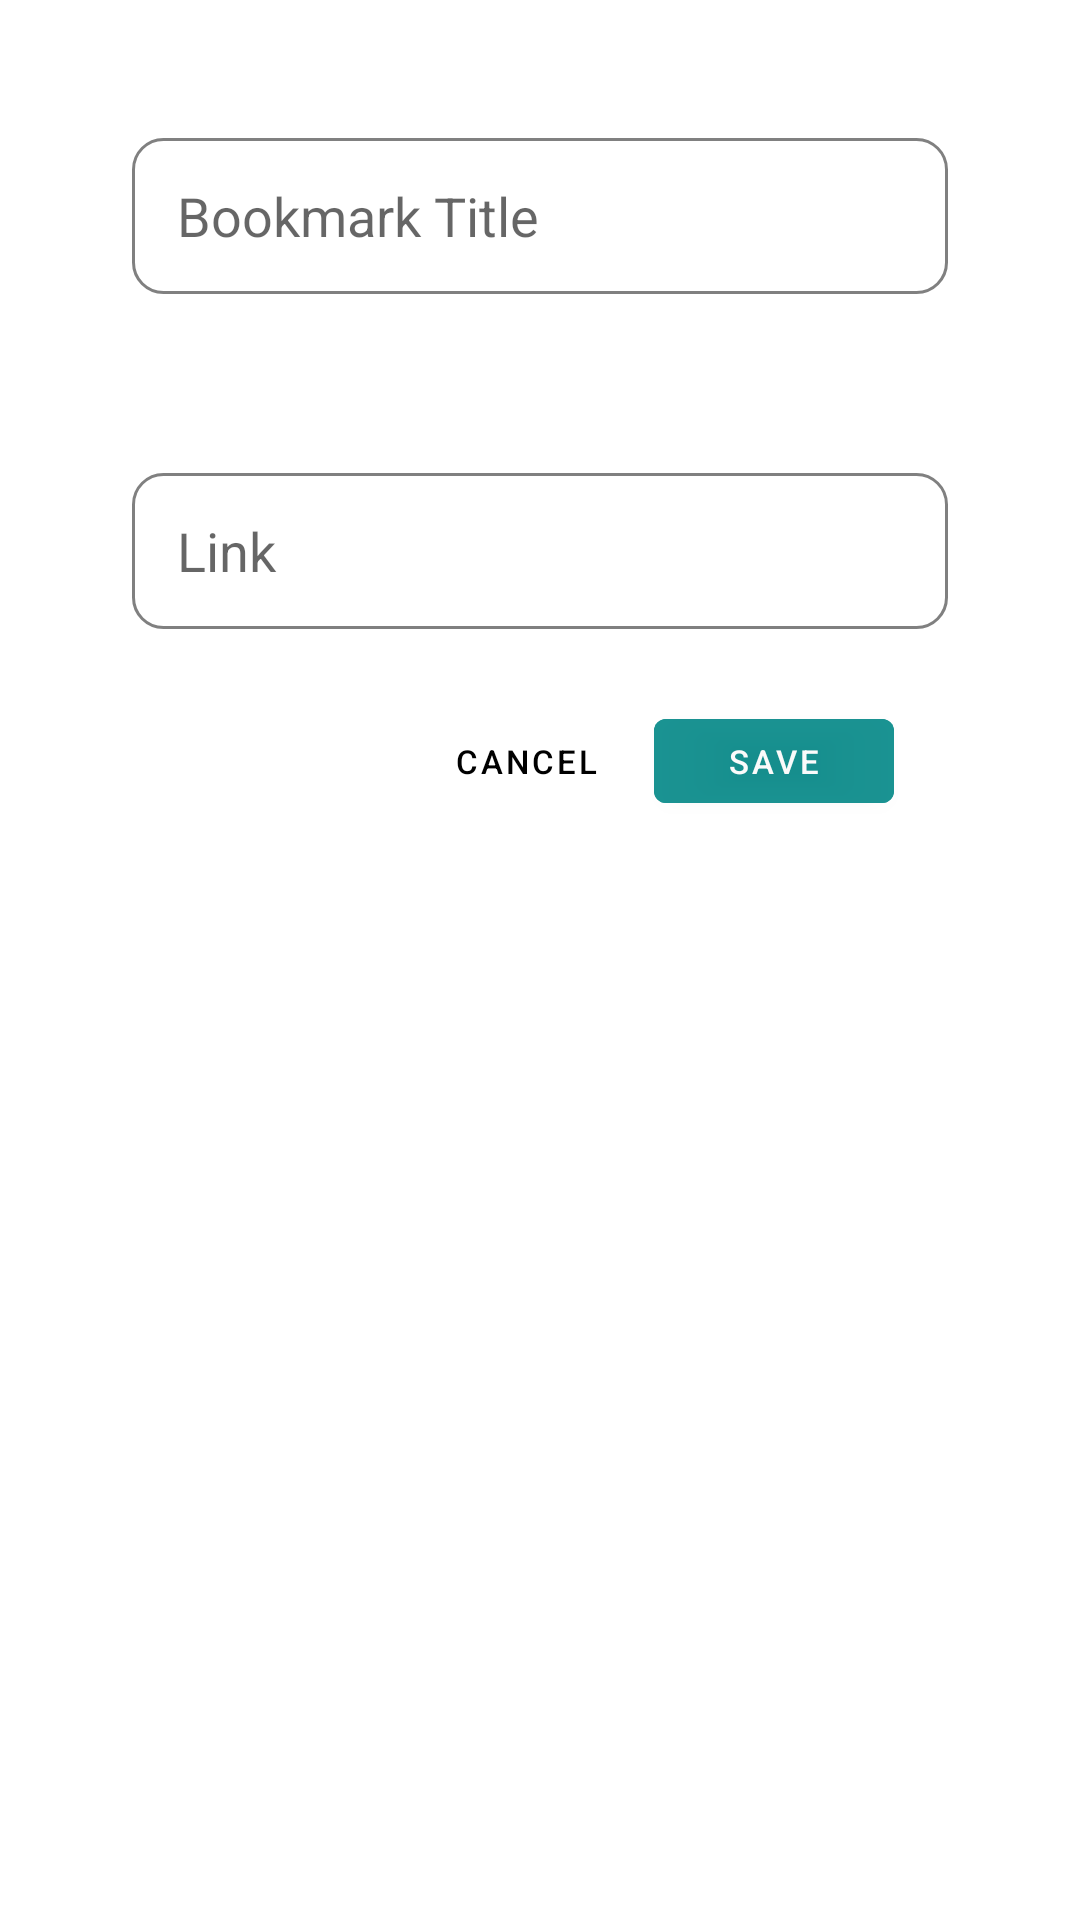

Android layout source for this screen:
<!-- AndroidManifest.xml: application theme Theme.webmark -->
<!-- res/layout/popup.xml -->
<?xml version="1.0" encoding="utf-8"?>

<androidx.constraintlayout.widget.ConstraintLayout
    xmlns:android="http://schemas.android.com/apk/res/android"
    xmlns:app="http://schemas.android.com/apk/res-auto"
    xmlns:tools="http://schemas.android.com/tools"
    android:layout_width="match_parent"
    android:layout_height="match_parent"
    android:orientation='vertical'
    android:padding="30dp"

    >


    <EditText
        android:id="@+id/newbookpopup_name"
        android:layout_width="272dp"
        android:layout_height="52dp"
        android:layout_marginLeft="40sp"
        android:layout_marginTop="16dp"
        android:layout_marginRight="40sp"
        android:background="@drawable/custom_input"
        android:hint="Bookmark Title"

        android:textSize="18sp"
        app:layout_constraintEnd_toEndOf="parent"
        app:layout_constraintHorizontal_bias="0.503"
        app:layout_constraintStart_toStartOf="parent"
        app:layout_constraintTop_toTopOf="parent" />

    <EditText
        android:id="@+id/newbookpopup_link"
        android:layout_width="272dp"
        android:layout_height="52dp"
        android:layout_marginLeft="40sp"
        android:layout_marginRight="40sp"
        android:background="@drawable/custom_input"
        android:hint="Link"

        android:textSize="18sp"
        app:layout_constraintBottom_toBottomOf="parent"
        app:layout_constraintEnd_toEndOf="parent"
        app:layout_constraintHorizontal_bias="0.503"

        app:layout_constraintStart_toStartOf="parent"
        app:layout_constraintTop_toBottomOf="@+id/newbookpopup_name"
        app:layout_constraintVertical_bias="0.13" />

    <Button
        android:id="@+id/saveButton"
        android:layout_width="80dp"
        android:layout_height="40dp"
        android:layout_marginTop="24dp"
        android:layout_marginEnd="32dp"
        android:alpha="0.9"
        android:backgroundTint="@color/teal_700"
        android:text="save"
        android:textSize="11sp"
        app:layout_constraintEnd_toEndOf="parent"
        app:layout_constraintTop_toBottomOf="@+id/newbookpopup_link"

        />

    <Button
        android:id="@+id/cancelButton"
        android:layout_width="85dp"
        android:layout_height="40dp"
        android:layout_marginTop="24dp"
        android:backgroundTint="@color/cardview_dark_background"
        android:background="?android:attr/selectableItemBackground"
        android:text="cancel"
        android:textSize="11sp"
        android:textColor="@color/black"
        app:layout_constraintEnd_toStartOf="@+id/saveButton"
        app:layout_constraintHorizontal_bias="1.0"
        app:layout_constraintStart_toStartOf="parent"
        app:layout_constraintTop_toBottomOf="@+id/newbookpopup_link" />


</androidx.constraintlayout.widget.ConstraintLayout>
<!-- resources referenced by this layout -->
<resources>
  <color name="black">#FF000000</color>
  <color name="teal_700">#FF018786</color>
  <!-- drawable custom_input (drawable) -->
  <?xml version="1.0" encoding="utf-8"?>
  
  <selector xmlns:android="http://schemas.android.com/apk/res/android">
      <item android:state_enabled="true" android:state_focused="true">
          <shape android:shape="rectangle">
              <solid android:color="@android:color/transparent"/>
              <corners android:radius = "10dp"/>
              <stroke android:color="@color/teal_700" android:width ="1dp"/>
              <padding android:left="15dp" />
              <padding android:right="15dp" />
          </shape>
  
  
  
          </item>
      <item android:state_enabled="true">
          <shape android:shape="rectangle">
              <solid android:color="@android:color/transparent"/>
              <corners android:radius = "10dp"/>
              <stroke android:color="@color/gray" android:width ="1dp"/>
              <padding android:left="15dp" />
              <padding android:right="15dp" />
  
          </shape>
  
  
  
      </item>
  
  </selector>
  <style name="Theme.webmark" parent="Theme.MaterialComponents.DayNight.DarkActionBar">
          
          <item name="colorPrimary">@color/black</item>
          <item name="colorPrimaryVariant">@color/black</item>
          <item name="colorOnPrimary">@color/white</item>
          
          <item name="colorSecondary">@color/teal_200</item>
          <item name="colorSecondaryVariant">@color/teal_700</item>
          <item name="colorOnSecondary">@color/black</item>
          
          <item name="android:statusBarColor" tools:targetApi="l">?attr/colorPrimaryVariant</item>
          
      </style>
  <color name="gray"> #808080</color>
  <color name="white">#FFFFFFFF</color>
  <color name="teal_200">#FF03DAC5</color>
</resources>
